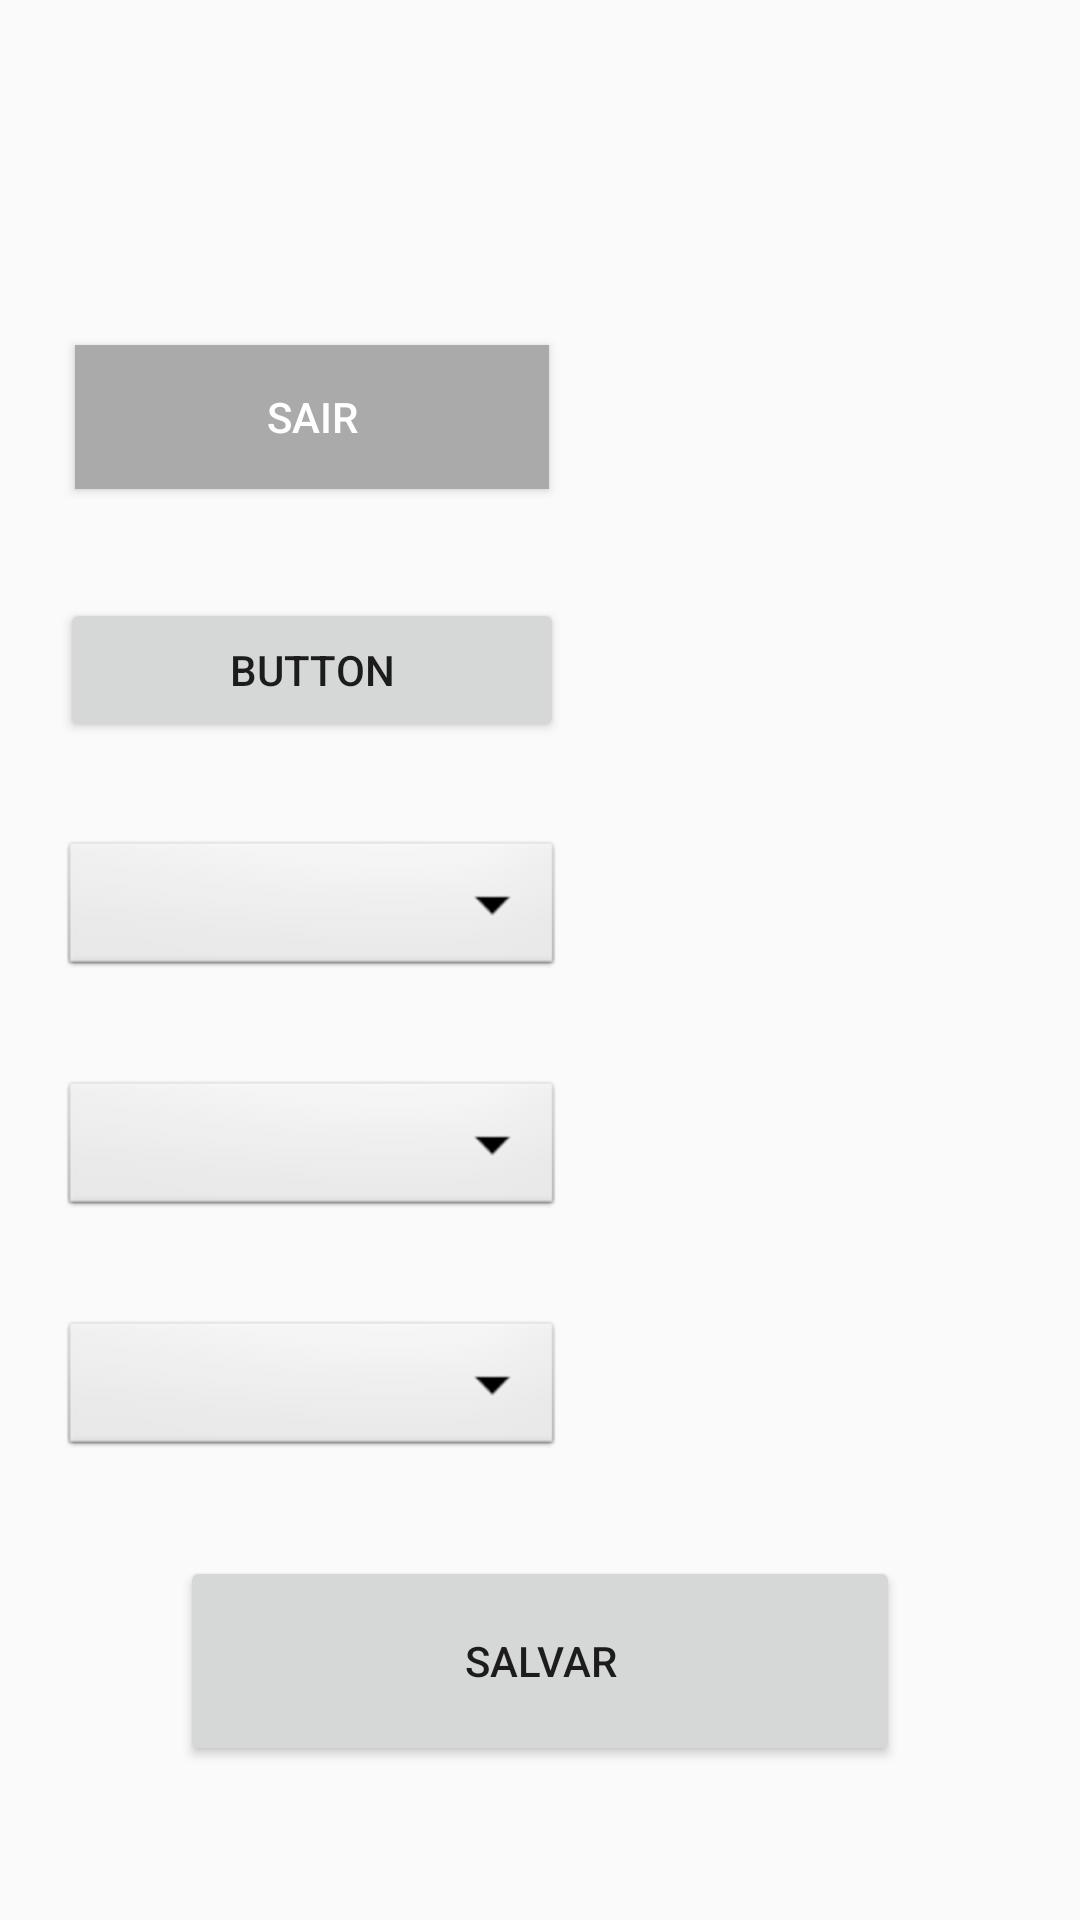

This screen was rendered from an Android layout file. Write that file and the resources it references.
<!-- AndroidManifest.xml: application theme AppTheme -->
<!-- res/layout/activity_dashboard.xml -->
<?xml version="1.0" encoding="utf-8"?>
<RelativeLayout xmlns:android="http://schemas.android.com/apk/res/android"
xmlns:tools="http://schemas.android.com/tools"
android:layout_width="match_parent"
android:layout_height="wrap_content"
android:orientation="vertical"
android:padding="20dp"
tools:context="com.androidigniter.loginandregistration.DashboardActivity" >


    <TableLayout
    android:id="@+id/tableLayout1"
    android:layout_width="fill_parent"
    android:layout_height="fill_parent" >

        <TableRow
            android:id="@+id/tableRow4"
            android:layout_width="wrap_content"
            android:layout_height="wrap_content"
            android:layout_weight="1">

            <TextView
                android:id="@+id/welcomeText"
                android:layout_width="wrap_content"
                android:layout_height="wrap_content"
                android:padding="20dp" />

        </TableRow>

        <TableRow
            android:id="@+id/tableRow7"
            android:layout_width="wrap_content"
            android:layout_height="wrap_content"
            android:layout_weight="1">

        <Button
            android:id="@+id/btnLogout"
            android:layout_width="match_parent"
            android:layout_height="wrap_content"
            android:layout_margin="5dp"
            android:background="#aaa"
            android:text="@string/logout"
            android:textColor="@android:color/white" />

        </TableRow>

        <TableRow
            android:id="@+id/tableRow1"
            android:layout_width="match_parent"
            android:layout_height="match_parent"
            android:layout_weight="1">

            <Button
                android:id="@+id/button5"
                android:layout_width="wrap_content"
                android:layout_height="wrap_content"
                android:text="Button" />

        </TableRow>

        <TableRow
        android:id="@+id/tableRow2"
        android:layout_width="wrap_content"
        android:layout_height="0dp"
        android:layout_weight="1">

        <LinearLayout
            android:id="@+id/spinner1"
            android:layout_width="wrap_content"
            android:layout_height="wrap_content"
            android:layout_below="@+id/radioGroup"
            android:orientation="horizontal" >

            <Spinner
                android:id="@+id/spinner2"
                android:layout_width="0dp"
                android:layout_height="wrap_content"
                android:layout_weight="1"
                android:background="@android:drawable/btn_dropdown"
                android:spinnerMode="dropdown"/>
        </LinearLayout>
    </TableRow>

        <TableRow
            android:id="@+id/tableRow24"
            android:layout_width="wrap_content"
            android:layout_height="0dp"
            android:layout_weight="1">

            <LinearLayout
                android:id="@+id/spinner3"
                android:layout_width="wrap_content"
                android:layout_height="wrap_content"
                android:layout_below="@+id/radioGroup"
                android:orientation="horizontal" >

                <Spinner
                    android:id="@+id/spinner4"
                    android:layout_width="0dp"
                    android:layout_height="wrap_content"
                    android:layout_weight="1"
                    android:background="@android:drawable/btn_dropdown"
                    android:spinnerMode="dropdown"/>
            </LinearLayout>
        </TableRow>

        <TableRow
            android:id="@+id/tableRow23"
            android:layout_width="wrap_content"
            android:layout_height="0dp"
            android:layout_weight="1">

            <LinearLayout
                android:id="@+id/spinner5"
                android:layout_width="wrap_content"
                android:layout_height="wrap_content"
                android:layout_below="@+id/radioGroup"
                android:orientation="horizontal" >

                <Spinner
                    android:id="@+id/spinner6"
                    android:layout_width="0dp"
                    android:layout_height="wrap_content"
                    android:layout_weight="1"
                    android:background="@android:drawable/btn_dropdown"
                    android:spinnerMode="dropdown"/>
            </LinearLayout>
        </TableRow>

    <TableRow
        android:id="@+id/tableRow3"
        android:layout_width="wrap_content"
        android:layout_height="0dp"
        android:layout_weight="1" >

        <Button
            android:id="@+id/button3"
            android:layout_width="match_parent"
            android:layout_height="70dp"
            android:layout_marginStart="40dp"
            android:layout_marginLeft="40dp"
            android:layout_marginEnd="40dp"
            android:layout_marginRight="40dp"
            android:layout_weight="1"
            android:text="Salvar" />
    </TableRow>
</TableLayout>

</RelativeLayout>
<!-- resources referenced by this layout -->
<resources>
  <string name="logout">Sair</string>
  <style name="AppTheme" parent="Theme.Design.Light.NoActionBar">
          <item name="windowActionBar">false</item>
          <item name="windowNoTitle">true</item>
      </style>
</resources>
